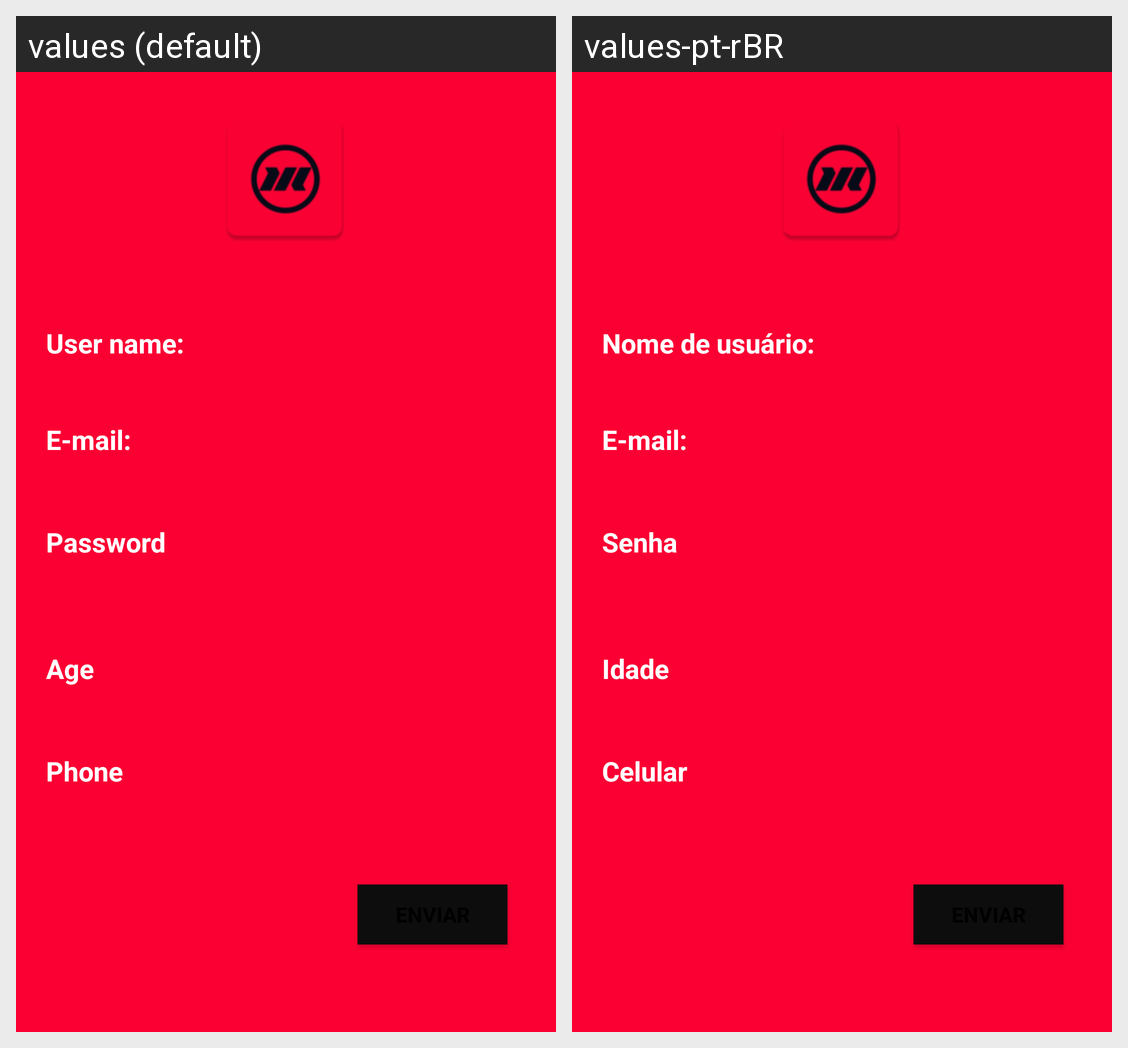

Strings drawn on this Android screen and how each of the app's shown locales translates them:
Android screen res/layout/activity_main2.xml rendered under 2 locales, left to right: values (default), values-pt-rBR. Device: Nexus 5 (rendered at 1080×1920; each locale shown at half size, 540×960, under a caption strip naming it); theme Theme.AndroidStudioWork.
Strings drawn on this screen, with the default value and each locale's value (text and hints the layout hard-codes, and strings that could not be matched under every locale, appear in the picture but are not listed):

e_mail_home
  values: E-mail:
  values-pt-rBR: E-mail:

nome_de_usuario_home
  values: User name:
  values-pt-rBR: Nome de usuário:

cadastro_idd
  values: Age
  values-pt-rBR: Idade

cadastro_celular
  values: Phone
  values-pt-rBR: Celular

cadastre_sua_senha_home
  values: Password
  values-pt-rBR: Senha
